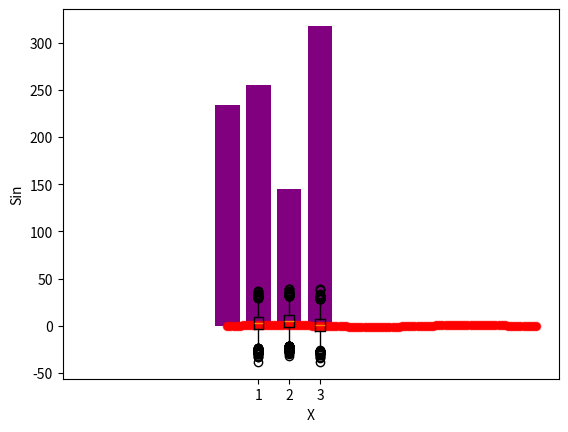

This chart was generated by the following Python code:
%matplotlib inline
import matplotlib.pyplot as plt
import numpy as np

x = np.array(['Q1', 'Q2', 'Q3','Q4'])
y = np.array([ 234.0, 254.7, 144.6, 317.6])
plt.bar(x,y,color = 'purple')
plt.show()

x = np.random.randn(10000)
plt.hist(x,bins=20,color='green', density=True)
plt.show()

x = np.linspace(0,10,100)
y = np.sin(x)
plt.plot(x,y,color='red',marker='o',linestyle='dashed',linewidth=1,markersize=5)
plt.xlabel('X')
plt.ylabel('Sin')
plt.show()

x = np.linspace(0,10,100)
y = np.sin(x)
plt.scatter(x,y,c='red',alpha=0.5)
plt.xlabel('X')
plt.ylabel('Sin')
plt.show()

x = np.random.randn(10000)*10+3
y = np.random.randn(10000)*10+5
z = np.random.randn(10000)*10+1
plt.boxplot([x,y,z],0)
plt.show()

